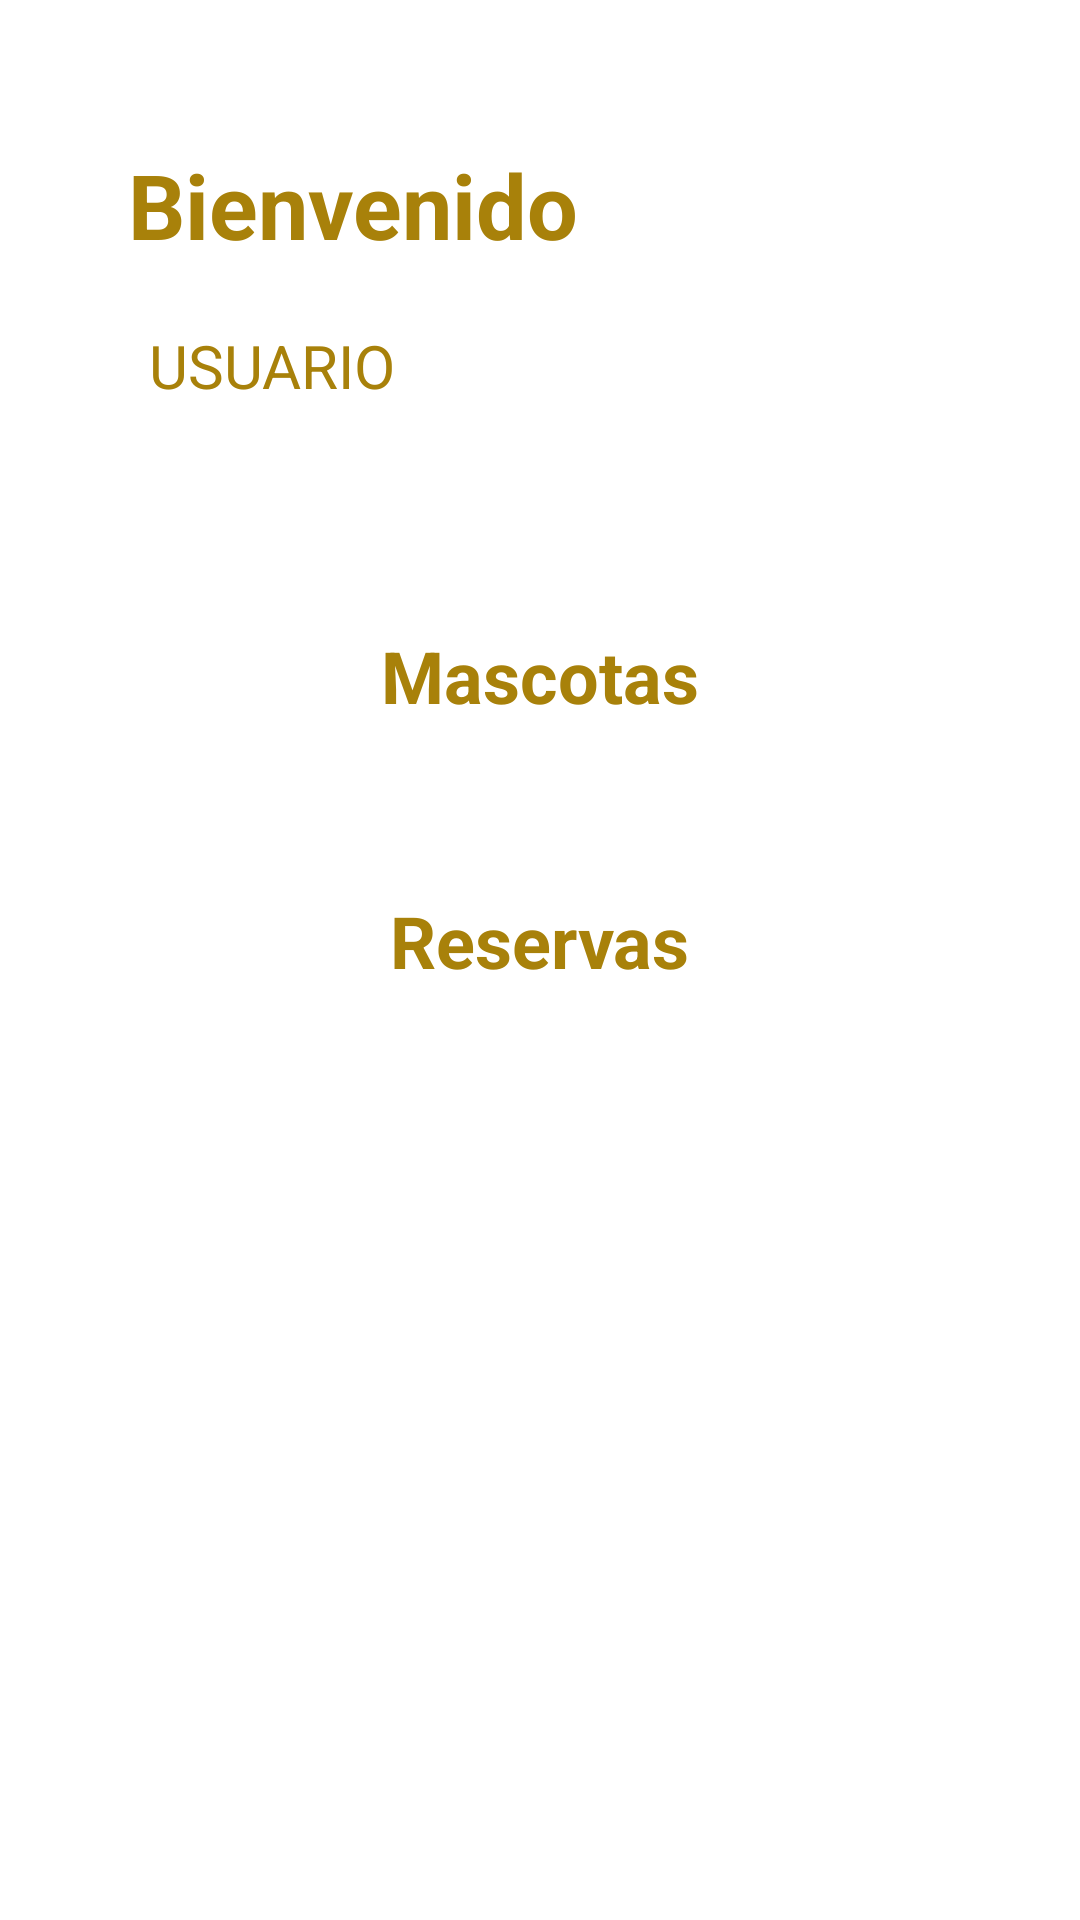

Android layout source for this screen:
<!-- AndroidManifest.xml: application theme Theme.HospedajeParaPerrosWau -->
<!-- res/layout/fragment_inicio.xml -->
<?xml version="1.0" encoding="utf-8"?>
<androidx.constraintlayout.widget.ConstraintLayout
    xmlns:android="http://schemas.android.com/apk/res/android"
    xmlns:app="http://schemas.android.com/apk/res-auto"
    xmlns:tools="http://schemas.android.com/tools"
    android:layout_width="match_parent"
    android:layout_height="match_parent"
    tools:context=".Fragments.InicioFragment">


    <TextView
        android:id="@+id/lblBienvenidaI"
        android:layout_width="wrap_content"
        android:layout_height="wrap_content"
        android:layout_marginTop="48dp"
        android:text="Bienvenido"
        android:textColor="#A8810A"
        android:textSize="30sp"
        android:textStyle="bold"
        app:layout_constraintEnd_toEndOf="parent"
        app:layout_constraintHorizontal_bias="0.203"
        app:layout_constraintStart_toStartOf="parent"
        app:layout_constraintTop_toTopOf="parent" />

    <TextView
        android:id="@+id/LblNombreI"
        android:layout_width="wrap_content"
        android:layout_height="wrap_content"
        android:layout_marginTop="20dp"
        android:text="USUARIO"
        android:textAlignment="viewStart"
        android:textColor="#A8810A"
        android:textSize="20sp"
        app:layout_constraintEnd_toEndOf="@+id/lblBienvenidaI"
        app:layout_constraintHorizontal_bias="0.101"
        app:layout_constraintStart_toStartOf="@+id/lblBienvenidaI"
        app:layout_constraintTop_toBottomOf="@+id/lblBienvenidaI" />

    <ImageButton
        android:id="@+id/btnMascota"
        android:layout_width="wrap_content"
        android:layout_height="wrap_content"
        android:layout_marginTop="185dp"
        android:background="@null"
        android:src="@drawable/ic_dog_128"
        app:layout_constraintEnd_toEndOf="parent"
        app:layout_constraintStart_toStartOf="parent"
        app:layout_constraintTop_toTopOf="parent" />

    <TextView
        android:id="@+id/lblMascotaI"
        android:layout_width="wrap_content"
        android:layout_height="wrap_content"
        android:layout_marginTop="24dp"
        android:text="Mascotas"
        android:textColor="#A8810A"
        android:textSize="24sp"
        android:textStyle="bold"
        app:layout_constraintEnd_toEndOf="parent"
        app:layout_constraintStart_toStartOf="parent"
        app:layout_constraintTop_toBottomOf="@+id/btnMascota" />


    <TextView
        android:id="@+id/lblReservaI"
        android:layout_width="wrap_content"
        android:layout_height="wrap_content"
        android:layout_marginTop="24dp"
        android:text="Reservas"
        android:textColor="#A8810A"
        android:textSize="24sp"
        android:textStyle="bold"
        app:layout_constraintEnd_toEndOf="parent"
        app:layout_constraintStart_toStartOf="parent"
        app:layout_constraintTop_toBottomOf="@+id/btnReserva" />

    <ImageButton
        android:id="@+id/btnReserva"
        android:layout_width="wrap_content"
        android:layout_height="wrap_content"
        android:background="@null"
        android:layout_marginTop="32dp"
        android:src="@drawable/ic_hotel_128"
        app:layout_constraintEnd_toEndOf="parent"
        app:layout_constraintStart_toStartOf="parent"
        app:layout_constraintTop_toBottomOf="@+id/lblMascotaI" />



</androidx.constraintlayout.widget.ConstraintLayout>
<!-- resources referenced by this layout -->
<resources>
  <style name="Theme.HospedajeParaPerrosWau" parent="Theme.MaterialComponents.DayNight.DarkActionBar">
          
          <item name="colorPrimary">@color/purple_500</item>
          <item name="colorPrimaryVariant">@color/purple_700</item>
          <item name="colorOnPrimary">@color/white</item>
          
          <item name="colorSecondary">@color/teal_200</item>
          <item name="colorSecondaryVariant">@color/teal_700</item>
          <item name="colorOnSecondary">@color/black</item>
          
          <item name="android:statusBarColor" tools:targetApi="l">?attr/colorPrimaryVariant</item>
          
      </style>
  <!-- not gathered from this repository: default colours our renderer supplied (Android Studio template values) -->
  <color name="purple_500">#FF6200EE</color>
  <color name="purple_700">#FF3700B3</color>
  <color name="teal_200">#FF03DAC5</color>
  <color name="teal_700">#FF018786</color>
  <color name="black">#FF000000</color>
  <color name="white">#FFFFFFFF</color>
</resources>
